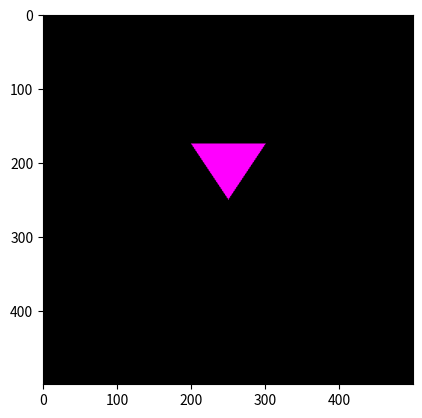

Source code (Python):
import numpy as np
import matplotlib.pyplot as plt

def draw_diamond(image, center, width, height, color):
    pr, pg, pb = color
    hdw = int(width / 2)
    hdh = int(height / 2)

    for i in range(center[0] - hdw, center[0] + hdw + 1):
        for j in range(center[1] - hdh, center[1] + hdh + 1):
            if (i - center[0]) * height + (j - center[1]) * width <= 0 and (i - center[0]) * height - (j - center[1]) * width >= 0:
                image[j, i, 0] = pr
                image[j, i, 1] = pg
                image[j, i, 2] = pb

row, col = 500, 500
Gambar = np.zeros(shape=(row, col, 3), dtype=np.uint8)

diamond_center = (250, 250)
diamond_width = 100
diamond_height = 150
diamond_color = [255, 0, 255]  # Magenta color

draw_diamond(Gambar, diamond_center, diamond_width, diamond_height, diamond_color)

plt.figure('Layang-layang')
plt.imshow(Gambar)
plt.show()
